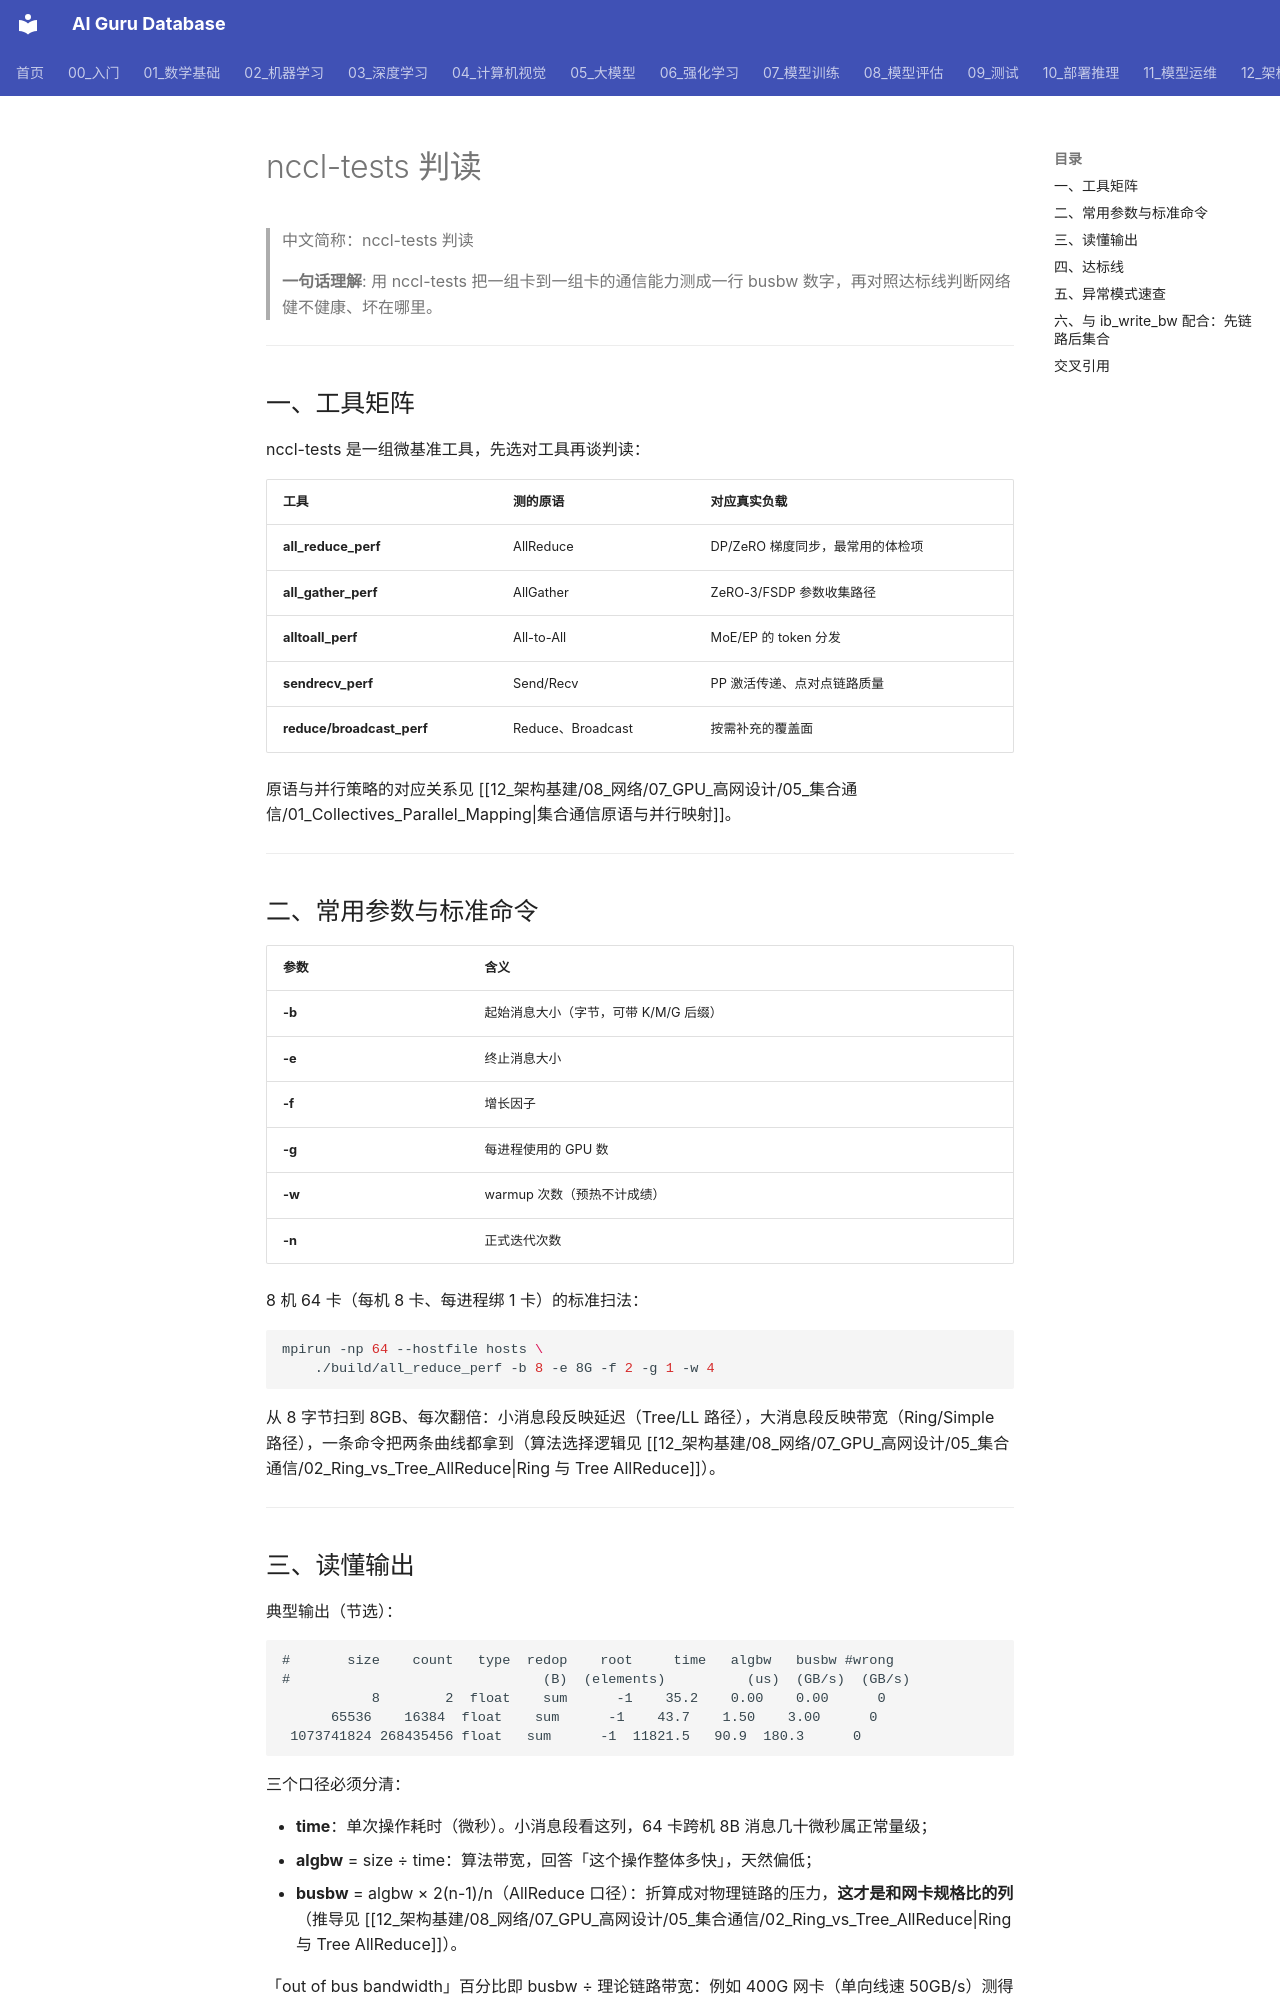

repository: ai-guru-global/ai-guru-database · page: 12_架构基建/08_网络/07_GPU_高网设计/05_集合通信/06_NCCL_Tests_Reading/index.html · generator: mkdocs

---
title: "nccl-tests 判读"
category: 12-architecture-infrastructure
subcategory: networking
tags: ["gpu-network", "nccl", "benchmark"]
summary: "nccl-tests 工具矩阵、标准命令、algbw/busbw 输出解读、达标线与异常模式速查，以及与 ib_write_bw 打流的配合定位顺序。"
created: 2026-10-27
updated: 2026-10-27
tier: supporting
aliases: ["nccl-tests 解读", "NCCL Tests Reading"]
sources: []
name_zh: "nccl-tests 判读"
---

# nccl-tests 判读

> 中文简称：nccl-tests 判读

> **一句话理解**: 用 nccl-tests 把一组卡到一组卡的通信能力测成一行 busbw 数字，再对照达标线判断网络健不健康、坏在哪里。

---

## 一、工具矩阵

nccl-tests 是一组微基准工具，先选对工具再谈判读：

| **工具** | **测的原语** | **对应真实负载** |
|---------|------------|----------------|
| **all_reduce_perf** | AllReduce | DP/ZeRO 梯度同步，最常用的体检项 |
| **all_gather_perf** | AllGather | ZeRO-3/FSDP 参数收集路径 |
| **alltoall_perf** | All-to-All | MoE/EP 的 token 分发 |
| **sendrecv_perf** | Send/Recv | PP 激活传递、点对点链路质量 |
| **reduce/broadcast_perf** | Reduce、Broadcast | 按需补充的覆盖面 |

原语与并行策略的对应关系见 [[12_架构基建/08_网络/07_GPU_高网设计/05_集合通信/01_Collectives_Parallel_Mapping|集合通信原语与并行映射]]。

---

## 二、常用参数与标准命令

| **参数** | **含义** |
|---------|---------|
| **-b** | 起始消息大小（字节，可带 K/M/G 后缀） |
| **-e** | 终止消息大小 |
| **-f** | 增长因子 |
| **-g** | 每进程使用的 GPU 数 |
| **-w** | warmup 次数（预热不计成绩） |
| **-n** | 正式迭代次数 |

8 机 64 卡（每机 8 卡、每进程绑 1 卡）的标准扫法：

```bash
mpirun -np 64 --hostfile hosts \
    ./build/all_reduce_perf -b 8 -e 8G -f 2 -g 1 -w 4
```

从 8 字节扫到 8GB、每次翻倍：小消息段反映延迟（Tree/LL 路径），大消息段反映带宽（Ring/Simple 路径），一条命令把两条曲线都拿到（算法选择逻辑见 [[12_架构基建/08_网络/07_GPU_高网设计/05_集合通信/02_Ring_vs_Tree_AllReduce|Ring 与 Tree AllReduce]]）。

---
